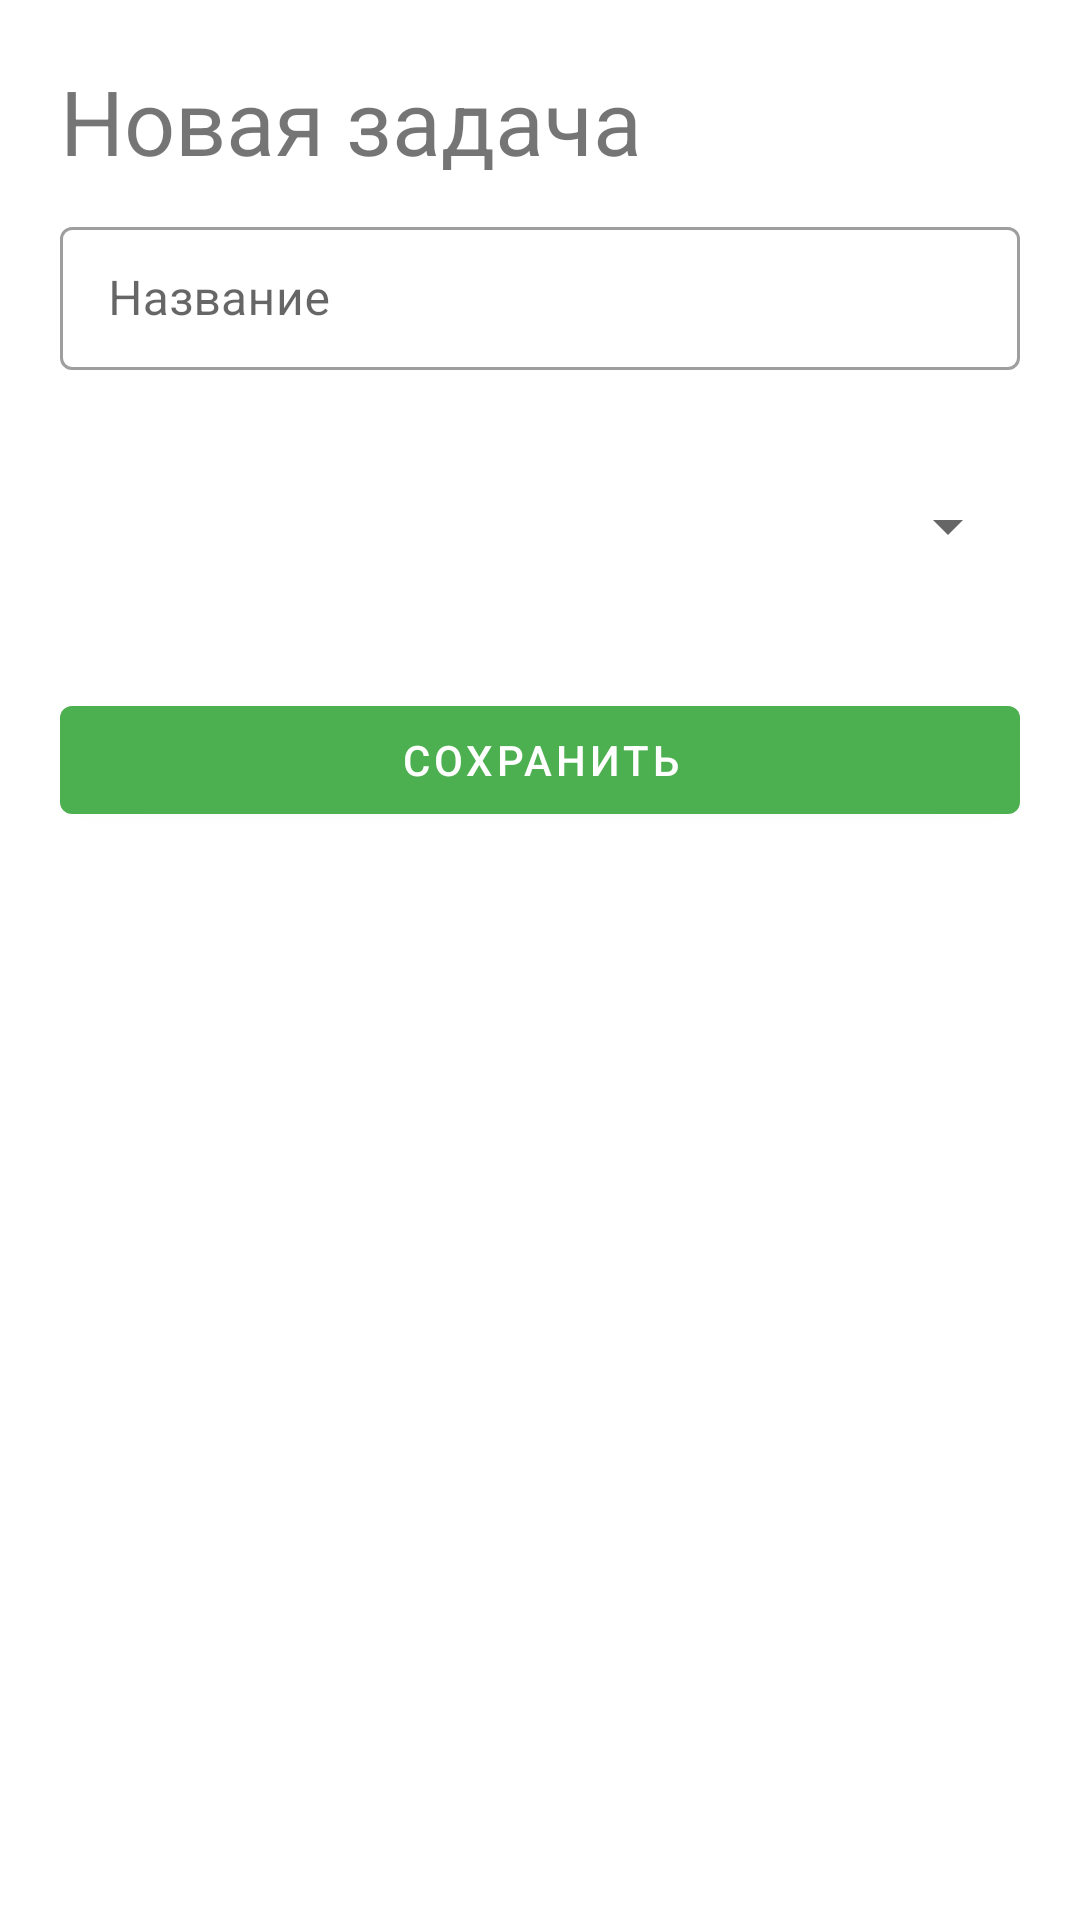

This screen was rendered from an Android layout file. Write that file and the resources it references.
<!-- AndroidManifest.xml: application theme Theme.MakeAWay -->
<!-- res/layout/fragment_add_kanban_task_bottom_sheet.xml -->
<?xml version="1.0" encoding="utf-8"?>
<LinearLayout xmlns:android="http://schemas.android.com/apk/res/android"
    xmlns:tools="http://schemas.android.com/tools"
    android:layout_width="match_parent"
    android:layout_height="wrap_content"
    android:orientation="vertical"
    tools:context=".flows.main.createdesk.bottomsheet.AddKanbanTaskBottomSheet">

    <TextView
        android:layout_width="match_parent"
        android:layout_height="wrap_content"
        android:layout_marginStart="20dp"
        android:layout_marginTop="20dp"
        android:text="Новая задача"
        android:textSize="30sp" />

    <com.google.android.material.textfield.TextInputLayout
        style="@style/Widget.MaterialComponents.TextInputLayout.OutlinedBox.Dense"
        android:layout_width="match_parent"
        android:layout_height="wrap_content"
        android:layout_marginHorizontal="20dp"
        android:layout_marginVertical="10dp">

        <com.google.android.material.textfield.TextInputEditText
            android:id="@+id/name"
            android:layout_width="match_parent"
            android:layout_height="match_parent"
            android:hint="Название">

        </com.google.android.material.textfield.TextInputEditText>
    </com.google.android.material.textfield.TextInputLayout>

    <com.google.android.material.textfield.TextInputLayout
        style="@style/Widget.MaterialComponents.TextInputLayout.OutlinedBox.Dense"
        android:layout_width="match_parent"
        android:layout_height="wrap_content"
        android:layout_marginHorizontal="20dp"
        android:layout_marginVertical="10dp">

        <Spinner
            android:id="@+id/statusSpinner"
            android:layout_width="match_parent"
            android:layout_height="48dp"
            android:layout_marginStart="0dp"
            android:layout_marginTop="8dp"
            android:layout_marginEnd="0dp"
            android:contentDescription="Cтатус" />
    </com.google.android.material.textfield.TextInputLayout>

    <com.google.android.material.button.MaterialButton
        android:id="@+id/saveKanbanTaskButton"
        android:layout_width="match_parent"
        android:layout_height="wrap_content"
        android:layout_gravity="center"
        android:layout_marginHorizontal="20dp"
        android:layout_marginVertical="20dp"
        android:text="Сохранить">

    </com.google.android.material.button.MaterialButton>
</LinearLayout>
<!-- resources referenced by this layout -->
<resources>
  <style name="Theme.MakeAWay" parent="Theme.MaterialComponents.DayNight.NoActionBar">
          
          <item name="colorPrimary">#4CAF50</item>
          <item name="colorPrimaryVariant">#7aaf4c</item>
          <item name="colorOnPrimary">@color/white</item>
          
          <item name="colorSecondary">#4caf81</item>
          <item name="colorSecondaryVariant">#4cacaf</item>
          <item name="colorOnSecondary">@color/black</item>
          
  
          <item name="bottomSheetDialogTheme">@style/CustomBottomSheetDialog</item>
          <item name="android:windowLightStatusBar">true</item>
          <item name="android:statusBarColor">@color/white</item>
      </style>
  <style name="CustomBottomSheetDialog" parent="@style/ThemeOverlay.MaterialComponents.BottomSheetDialog">
          <item name="bottomSheetStyle">@style/CustomBottomSheet</item>
      </style>
  <style name="CustomBottomSheet" parent="Widget.MaterialComponents.BottomSheet">
          <item name="shapeAppearanceOverlay">@style/CustomShapeAppearanceBottomSheetDialog</item>
      </style>
  <style name="CustomShapeAppearanceBottomSheetDialog" parent="">
          <item name="cornerFamily">rounded</item>
          <item name="cornerSizeTopRight">16dp</item>
          <item name="cornerSizeTopLeft">16dp</item>
          <item name="cornerSizeBottomRight">0dp</item>
          <item name="cornerSizeBottomLeft">0dp</item>
      </style>
  <!-- not gathered from this repository: default colours our renderer supplied (Android Studio template values) -->
  <color name="black">#FF000000</color>
  <color name="white">#FFFFFFFF</color>
</resources>
